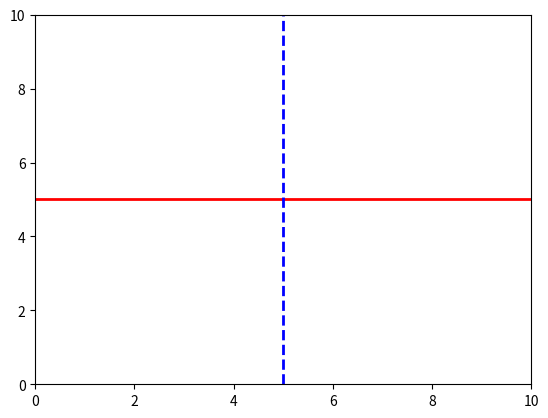

Write Python code to recreate this figure.
import matplotlib.pyplot as plt
import numpy as np

class DraggableLine:
    def __init__(self, line):
        self.line = line
        self.press = None
        self.cid_press = line.figure.canvas.mpl_connect('button_press_event', self.on_press)
        self.cid_release = line.figure.canvas.mpl_connect('button_release_event', self.on_release)
        self.cid_motion = line.figure.canvas.mpl_connect('motion_notify_event', self.on_motion)

    def on_press(self, event):
        if event.inaxes != self.line.axes: return
        contains, _ = self.line.contains(event)
        if contains:
            self.press = (event.xdata, event.ydata)

    def on_motion(self, event):
        if self.press is None or event.inaxes != self.line.axes: return
        if self.line.get_linestyle() == '-':  # Horizontal line
            self.line.set_ydata([event.ydata, event.ydata])
        else:  # Vertical line
            self.line.set_xdata([event.xdata, event.xdata])
        self.line.figure.canvas.draw()

    def on_release(self, event):
        self.press = None

# Create a figure
fig, ax = plt.subplots()
ax.set_xlim(0, 10)
ax.set_ylim(0, 10)

# Add a draggable vertical and horizontal line
h_line = ax.axhline(y=5, color='r', lw=2, linestyle='-')
v_line = ax.axvline(x=5, color='b', lw=2, linestyle='--')

# Make them draggable
DraggableLine(h_line)
DraggableLine(v_line)

plt.show()
